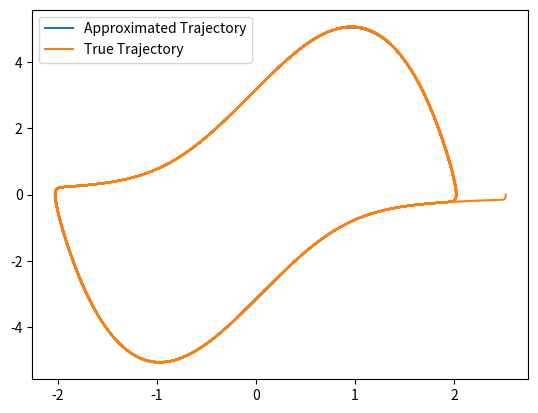
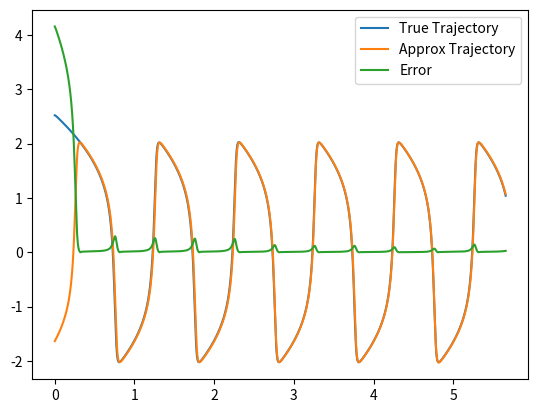

Source code (Python) for these figures, in order:
# Numerical Simulations for Exploring Van der Pol Oscillator

# [redacted]

#TODO: 
# compute rmse error for sim, look at value sweeping phase

##import statements
import numpy as np
import matplotlib.pyplot as plt
from scipy.integrate import solve_ivp
from scipy.signal import argrelextrema
import cmath

## Class Definitions
class VanderPolSim:
    '''Simulation object - feed parameters and returns simulation datat structure'''
    def __init__(self, T = 50, dt = .01, mu = 3, x0 = .5, y0 = .5):
        self.T = T     # total sim length
        self.dt = dt # time step
        self.mu = mu   # damping coefficient 
        self.x0 = x0   # initial x state
        self.y0 = y0   # initial y state

    def deriv(self, t, X):
        '''
        Derivative function for use in integrator. X is 2-vector of state
        van der pol eqs:
        dx/dt = y
        dy/dt = mu * (1-x**2) * y  - x
         '''
        x = X[0]
        y = X[1]
        mu = self.mu
        
        def y_dot(x, y, mu):
            return mu * (1-x*x) * y - x
    
        def x_dot(y):
            return y
    
        num = np.asarray([x_dot(y), y_dot(x, y, mu)])
        return num
    
    def run_sim(self):
        '''
        Run the numerical integration & return the simulation data structure.
        [data].y is the state, [data].t is the time vector '''
        data =  solve_ivp(
            self.deriv,   # Derivative function
            (0, self.T),       # Total time interval
            np.asarray([self.x0, self.y0]),  # Initial State
            t_eval = np.arange(0, self.T, self.dt)  # Returned evaluation time points
        )
        data.mu = self.mu
        data.T = self.T
        data.x0 = self.x0
        data.y0 = self.y0
        data.dt = self.dt
        return data


## Data Analysis & Helper Functions

def get_limit_cycle(data, indices = False):
    ''' 
    Given a sim data struct, compute & return the limit cycle as a
    (3, N) array where N is the number of data points in 1 period.
    (2 state variables & time variable data)
    This code assumes the 2nd half of data is exclusive limit cycle data
    i.e. the system is in steady state oscillation with no transients.
    Indices are optionally returned if set to true, additional tuple val
    '''
    # take 2nd half of data
    xs = data.y[0,:]
    ys = data.y[1,:]
    ts = data.t
    
    
    # search for the next maximum within the data
    extrema = argrelextrema(xs, np.greater)[0]
    
    # this gives us a period of oscillation, return the state for times in this period
    idxs = np.arange(extrema[-2],extrema[-1] + 1)
    
    if (indices):
        return (xs[idxs], ys[idxs], ts[idxs], idxs)
    else:
        return (xs[idxs], ys[idxs], ts[idxs])
    
def l_pos(x, y, mu):
    ''' eigenvalue 0 of linear approximation'''
    num = mu * (1 - x**2) + cmath.sqrt(mu**2 * (1 - x**2)**2 + 4 * (2*mu*x*y - 1) )
    return np.real(num / 2)

def l_neg(x, y, mu):
    ''' eigenvalue 0 of linear approximation'''
    num = mu * (1 - x**2) - cmath.sqrt(mu**2 * (1 - x**2)**2 + 4 * (2*mu*x*y - 1) )
    return np.real(num / 2)

def evec_pos(x, y, mu):
    ''' get the eigenvector associated with positive eigval '''
    vec = np.asarray([1, l_pos(x, y, mu)])
    return vec / np.linalg.norm(vec)

def evec_neg(x, y, mu):
    ''' get the other eigenvector '''
    vec = np.asarray([
        l_neg(x, y , mu) - mu * (1 - x**2),
        2 * mu * x * y - 1
        ])
    return vec / np.linalg.norm(vec)

def evec_ang(lc_inst_x, lc_inst_y, evec_x, evec_y):
    '''
    given a vector parrallel to the limit cycle, compute the angle
    between that vector and the provided eigenvector evec
    '''
    lc = np.asarray([lc_inst_x, lc_inst_y])
    evec = np.asarray([evec_x, evec_y])
    return np.arccos(lc.T@evec)

def eigen_decomp(data, limit_cycle = True):
    ''' 
    Given simulation data, return the eigendecomposition of the 
    linearization at each point around the limit cycle.
    Returns data as dictionary with the following entries:
    eig["l_neg"] negative root eigenvalues at each of the N data points
    eig["evec_neg"] eigenvector associated with l_neg
    eig["angs_neg"] is the angle of the eigenvector relative to the limit cycle trajectory
    If limit_cycle is true, only return the eigenvalue along a computed limit
    cycle as opposed to the entire trajectory of data
    '''
    #loop through data
    if limit_cycle:
        xs, ys, _ = get_limit_cycle(data)
    else:
        xs = data.y[0,:]
        ys = data.y[1,:]
    mu = data.mu
    N = len(xs)
    
    l_negs = np.zeros((N,1))
    l_poss = np.zeros((N,1))
    evec_negs = np.zeros((2,N))
    evec_poss = np.zeros((2,N))
    evec_pos_angs = np.zeros(l_negs.shape)
    evec_neg_angs = np.zeros(l_negs.shape)
    for i in np.arange(N):
        l_negs[i] = l_neg(xs[i], ys[i], mu)
        l_poss[i] = l_pos(xs[i], ys[i], mu)
        
        evec_negs[:,i] = evec_neg(xs[i], ys[i], mu)
        evec_poss[:,i] = evec_pos(xs[i], ys[i], mu)
        
        lc_inst_x = lc_x[i]-lc_x[i-3]
        lc_inst_y = lc_y[i] - lc_y[i-3]
        
        evec_pos_angs[i] = evec_ang(
            lc_inst_x, lc_inst_y,
            evec_poss[0,i], evec_poss[0,i]
        )
        
        evec_neg_angs[i] = evec_ang(
            lc_inst_x, lc_inst_y,
            evec_negs[0,i], evec_negs[0,i])
        
    
    eig_dec = {
        "l_neg" : l_negs,
        "l_pos" : l_poss,
        "evec_neg" : evec_negs,
        "evec_pos" : evec_poss,
        "angs_neg" : evec_neg_angs,
        "angs_pos" : evec_pos_angs
        }  
    return eig_dec      

def perturb_limit_cycle(data, lc_x, lc_y, u, indices = [-1],  noise = False, noise_str = 1):
    '''
    Given data 
    and a perturbation vector u, compute the limit cycle, apply perturbation u to indices points
    on the limit cycle, and simulate the trajectory of each point.
    Returns a 2 x T/dt x N matrix of (x,y) points up to time T for perturbed trajectory n
    '''
    # for each point in the limit cycle specified by indices,
    N = len(lc_x)
    mu = data.mu
    T = data.T # adjust length to determine speed of simulation (number of total points) 
    dt = data.dt
    
    if noise:
        noise_vec = noise_str * np.random.normal(size = (N,1))
        lc_y += noise_vec
    
    

    # perturb point by u        
    pert_trajs = np.zeros((2, int(T/dt), len(indices)))
    
    for lc_idx, i in enumerate(indices):
        data = VanderPolSim(
            mu = mu,
            T = T,
            dt = dt,
            x0 = lc_x[i] + u[0],
            y0 = lc_y[i] + u[1]
             ).run_sim()
             
        pert_trajs[:,:,lc_idx] = data.y
        
    return pert_trajs






## Run Simulation & set parameters here

def nearest_lc_point(lc_x, lc_y, x, y):
    '''
    Find the closest point on a given limit cycle to the point (x,y).
    '''
    xs = np.ones(lc_y.shape) * x
    ys = np.ones(lc_x.shape) * y
    
    dxs = lc_x - xs
    dys = lc_y - ys
    
    dists = np.sqrt(np.square(dxs) + np.square(dys))
    
    mindex = np.argmin(dists)
    return (lc_x[mindex], lc_y[mindex], mindex)
    
def dist_to_limit_cycle(lc_x, lc_y, x, y):
    '''
    Compute the distance of (x,y) to the limit cycle (lc_x, lc_y),
    defined here as the minimum distamce of (x,y) to any point on the 
    limit cycle defined by (lc_x,lc_y)
    '''
    
    close_lc_pt = nearest_lc_point(lc_x, lc_y, x, y)
    
    return ((close_lc_pt[0]-x)**2 + (close_lc_pt[1] - y)**2)**.5
    
    
# simulation parameters

def get_traj_dist_from_lc(lc_x, lc_y, traj_x, traj_y):
    '''
    Given a limit cycle (lc_x, lc_y) and a trajectory of points (traj_x, traj_y)
    compute the distance to the limit cycle for each point (traj_x, traj_y) and 
    return this distance as a vector
    '''
    dists = np.zeros((len(traj_x,)))
    
    for i,_ in enumerate(dists):
        dists[i] = dist_to_limit_cycle(lc_x, lc_y, traj_x[i], traj_y[i])
        
    return dists

def time_to_convergence(lc_x, lc_y, traj_x, traj_y, traj_ts, delta):
    
    '''
    Given a limit cycle (lc_x, lc_y) , a distance delta,
    and trajectory in question of points (x,y,t), determine the elapsed time before
    the trajectory is within delta distance of
    the limit cycle
    '''
    def bin_search_conv_idx(idxs):
        '''
        Recursively implement binary search to find smallest index of convergence
        in given trajectory
        '''
        
        if len(idxs) == 0:
            return -1
        else:
            midpoint = int(len(idxs)/2)
            search_idx = idxs[midpoint]
            curr_conv = converged(lc_x, lc_y, traj_x[search_idx], traj_y[search_idx], delta)
            prev_conv = converged(lc_x, lc_y, traj_x[search_idx-1], traj_y[search_idx-1], delta)
            
        if curr_conv: # if current converged
                
            if not prev_conv: # if previous not converged stop
                return search_idx
            
            else: # otherwise check left half
                return bin_search_conv_idx(idxs[0:midpoint])
                    
        
        else: #check right half
            return bin_search_conv_idx(idxs[midpoint:])
            
            
        
    # find first point of convergence
    
    conv_idx = bin_search_conv_idx(np.arange(len(traj_x)))


    if conv_idx is  -1: # if binseach fails try linear search (old code)
        for i in np.arange(len(traj_x)):
            if converged(lc_x, lc_y, traj_x[i], traj_y[i], delta):
                return traj_ts[i]
        print(
        "location ",
        (traj_x[0],traj_x[1]),
        "does not converge to limit cycle within %i time units." % traj_ts[-1]
        )
        return NaN
    
    else:
        return traj_ts[conv_idx]

def converged(lc_x, lc_y, x, y, delta):
    '''
    Given a limit cycle specified by lc_x, lc_y, a point x,y and some distance delta,
    check if the distance of the closest point on the limit cycle to (x,y) is within delta.
    '''
    if dist_to_limit_cycle(lc_x, lc_y, x, y) <= delta:
        return True
    else:
        return False    

def lc_period(lc_t):
    ''' 
    Given a time vector of limit cycle points,
    return the period of the limit cycle
    '''
    return lc_t[-1] - lc_t[0]

def lc_time_to_phase(lc_t, rads = False):
    ''' Given a limit cycle time, convert to phase '''
    T = lc_period(lc_t)
    
    phases = []
    if rads:
        for t in lc_t - lc_t[0]:
            phases.append(t/T * 2 * np.pi)
    else:
        for t in lc_t - lc_t[0]:
            phases.append(t/T)
    return phases

def lc_to_phase(lc_x, lc_y, lc_t, rads = False):
    '''
    Given a limit cycle (lc_x, lc_y, lc_t)
    return its phase representation, i.e map
    each point in the limit cycle (lc_x, lc_y) to the unit
    circle and return the phase of the point, which is a fraction
    of the period.
    If rads is true then return answer in radians
    '''
    # each point (lc_x, lc_y) is a value associated with a key phase
    # given by the fraction of the period passed
    phase_lc = {}
    if rads:
        phases = lc_time_to_phase(lc_t, rads = True)
    else: 
        phases = lc_time_to_phase(lc_t, rads = False)
    

    for i in np.arange((len(lc_x))):
        phase_lc.update({phases[i] : (lc_x[i], lc_y[i]) })
    for i in np.arange((len(lc_x))):
        phase_lc.update({phases[i] : (lc_x[i], lc_y[i]) })

    return phase_lc


        
################Simulation Parameters        

def get_latent_phase(data, x, y, rads = False):
    ''' 
    Given a point (x,y) in the phase plane,  compute its latent phase.
    The latent phase is defined as the phase of the limit cycle corresponding 
    to the intersection of the trajectory starting at (x,y) with the limit cycle
    at t--> infinity. 
    Caller must provide data from VanderpolSim. Also returns time to convergence.
    '''

    
    ## make sure lc at ttc is same as latent phase after ttc
    
    # start simulation at initial condition & run simulation for T
    sim = VanderPolSim(mu = data.mu, dt = data.dt, T = data.T, x0 = x, y0 = y)
    sim_data = sim.run_sim()
    traj_x = sim_data.y[0,:]
    traj_y = sim_data.y[1,:]
    traj_ts = sim_data.t
    
    lc_x, lc_y, lc_t = get_limit_cycle(data)
    
    # get time to convergence, 
    ttc = time_to_convergence(lc_x, lc_y, traj_x, traj_y, traj_ts, delta)
    conv_idx = np.argmax(traj_ts == ttc)
    
    #get phase of convergence
    # trajectory state at conv_idx
    nr_lc_x, nr_lc_y, _ = nearest_lc_point(lc_x, lc_y, traj_x[conv_idx], traj_y[conv_idx])
 
    # find phase associated with nr_lc_pt (search dict by value)
    # go through each lc point, if x and y match, record phase
    conv_phase = -1
    phase_list = (lc_t - lc_t[0]) / lc_period(lc_t)
    for i in np.arange(len(lc_t)):
        if (lc_x[i] == nr_lc_x and lc_y[i] == nr_lc_y):
            conv_phase = phase_list[i]
        
        
            
    if conv_phase == -1:
        print("Could not compute convergence phase")
        return NaN
    
    #wt + phi_lat = phase of convergence
    if rads:
        phi_lat = np.mod(conv_phase - (2 * np.pi * ttc / lc_period(lc_t)), 2*np.pi)
        
    else:
        phi_lat = np.mod(conv_phase - (ttc / lc_period(lc_t)) , 1)

        
    closest_idx = np.argmin(np.abs(phase_list- phi_lat))
    

    return phase_list[closest_idx], ttc 

def latent_error_traj(data, x, y):
    ''' 
    Given a simulation and a point (x,y), compute the latent phase,
    then measure the deviation of the latent phase trajectory from 
    the assumed limit cycle
    '''
    # compute latent phase
    lp, _ = get_latent_phase(data, x, y)
    lc_x, lc_y, lc_t = get_limit_cycle(data)
    
    # run a simulation starting at latent phase along limit cycle, 
    phases = lc_to_phase(lc_x, lc_y, lc_t)
    
    
    lat_start = phases[lp]
    
    lat_data = VanderPolSim(mu = data.mu, T = data.T, dt = data.dt,
                           x0 = lat_start[0], y0 = lat_start[1]).run_sim()
    
    # run another starting at true trajectory
    true_data = VanderPolSim(mu = data.mu, T = data.T, dt = data.dt,
                           x0 = x, y0 = y).run_sim()
    
    
    # return latent & true trajectories
    return (lat_data, true_data)


mu = 3
T = 50
dt = .001
sim = VanderPolSim(mu = mu, T = T, dt = dt)
data = sim.run_sim()
ts = data.t
xs = data.y[0,:]
ys = data.y[1,:]

    
epsilon = .5 # perturbation strength
u =  epsilon * np.asarray([1, 0])
delta = .001  # threshold for convergence (converged if dist <= delta)
################



################### Data Analysis & Plotting Configuration 
plot_trajectory = False    # Plot the (x,y) and (t,x), (t,y) trajectories of the simulation including nullclines
plot_limit_cycle = False  # Assuming at least 2 full periods of oscillation, compute & plot the limit cycle trajectory
plot_eigen_decomp = False# Compute the eigenvalues/eigenvectors along the limit cycle & display them
plot_perturbation_analysis = False # perturb along an eigenvector & compute its linearized growth for each point on the limit cycle
plot_traj_perturbations = False # numerically simulate a given perturbation along given points of a limit cycle
plot_pert_along_evecs = False # Perturb the limit cycle along an eigenvector and plot the convergence results
plot_convergence_analysis = False# simulate given perturbation for chosen indices & compute their distance to limit cycle vs phase
ttc_vs_phase_vs_mu = False# similar to plot convergence analysis, except do so for various values of mu


print("Running Simulation")

if (plot_trajectory):    
    print('Plotting trajectory ... ')
    plt.figure()
    plt.plot(xs, ys, label='Oscillator Trajectory')
    plt.xlabel("x")
    plt.ylabel("y")
    plt.title("Phase Space mu = %.2f" %mu)
     
    #plot nullclines
    x_nullcline = np.linspace(-2*np.max(np.abs(xs)), 2*np.max(np.abs(xs)))
    y_nullcline = [  x / (mu * (1 - x**2))  for x in x_nullcline]
    plt.plot(x_nullcline, y_nullcline, '--',color='black', label = 'Y nullcline') 
    plt.axhline(y = 0, label= 'X-nullcline', color='green')
    plt.legend()
    #
    
    
    plt.figure()
    plt.plot(ts,xs)
    plt.xlabel("t")
    plt.ylabel("x")
    plt.title("x (voltage) trace")
    
    plt.figure()
    plt.plot(ts,ys)
    plt.xlabel("t")
    plt.ylabel("y")
    plt.title("y trace")
    
if (plot_limit_cycle):
    print('Plotting limit cycle ... ')

    lc_x, lc_y, lc_t, idxs = get_limit_cycle(data, indices = True) # get exactly 1 limit cycle
    plt.figure()
    plt.xlabel("x")
    plt.ylabel("y")
    plt.plot(lc_x, lc_y,label='mu = %.1f' % mu)
    plt.legend()
    plt.title("Limit Cycle Phase Portrait")
    
if (plot_eigen_decomp):
    print('Plotting eigendecomposition...')
    
    if not (plot_limit_cycle):
        lc_x, lc_y, lc_t = get_limit_cycle(data)

    ed = eigen_decomp(data)
     
    plt.figure()
    plt.plot((lc_t-lc_t[0]) / lc_period(lc_t), ed["l_neg"],label= '$\lambda_{-}$')
    plt.plot((lc_t-lc_t[0]) / lc_period(lc_t), ed["l_pos"],label= '$\lambda_{+}$')
    plt.xlabel('fraction of period time')
    plt.ylabel('$Re (\lambda) $')
    plt.legend()
    
    plt.figure()
    
    plt.quiver(lc_x, lc_y, ed["evec_neg"][0,:], ed["evec_neg"][1,:], ed["l_neg"], scale = 8, headwidth = 6)
    plt.title("Linear Stability (Negative Root Eigenvalue")
    plt.plot(lc_x, lc_y,label='mu = %.1f' % mu, alpha = .4,c = 'red')
    plt.colorbar()
    
    plt.figure()
    plt.quiver(lc_x, lc_y, ed["evec_pos"][0], ed["evec_pos"][1], ed["l_pos"], scale = 8, headwidth = 6)
    plt.plot(lc_x, lc_y,label='mu = %.1f' % mu, alpha = .4,c = 'red')
    plt.title("Linear Stability (Positive Root Eigenvalue")
    plt.colorbar()
    
if (plot_perturbation_analysis):
    print('Plotting perturbation analysis...')
    
    # Project a horizontal perturbation x onto the eigvecs scaled by eigvals & quiver plot 
    pert_x = delta * np.asarray([1, 0])
    pert_y = delta * np.asarray([0, 1])
    
    net_x = np.zeros((2, len(idxs)))
    net_y = np.zeros((2, len(idxs)))
    
    for i, idx in enumerate(idxs):
        net_x[:,i] = (
            np.exp(ed["l_pos"][idx]) * pert_x@ed["evec_pos"][:,idx] # project onto E-vecs & scale
         + np.exp(ed["l_neg"][idx]) * pert_x@ed["evec_neg"][:,idx]
         )
         
        net_y[:,i] = (
            np.exp(ed["l_pos"][idx]) * pert_y@ed["evec_pos"][:,idx] # project onto E-vecs & scale
         + np.exp(ed["l_neg"][idx]) * pert_y@ed["evec_neg"][:,idx]
         ) 
    
    plt.figure()
    plt.quiver(xs, ys, net_x[0,:], net_x[1,:], np.log(np.linalg.norm(net_x,axis=0)/epsilon), scale = 1, headwidth = 6)
    plt.plot(lc_x, lc_y,label='mu = %.1f' % mu, alpha = .4,c = 'red')
    plt.title("X - Perturbation Net Direction & Strength")
    cbar = plt.colorbar()
    cbar.set_label("$log(||A\delta|| / ||\delta||)$")
    
    
    plt.figure()
    plt.quiver(xs, ys, net_y[0,:], net_y[1,:], np.log(np.linalg.norm(net_y,axis=0)/epsilon), scale = 1, headwidth = 6)
    plt.plot(lc_x, lc_y,label='mu = %.1f' % mu, alpha = .4,c = 'red')
    plt.title("Y - Perturbation Net Direction & Strength")
    cbar = plt.colorbar()
    cbar.set_label("$log(||A\delta|| / ||\delta||)$")
    
if (plot_traj_perturbations):
    print('Plotting perturbation trajectories...')
    if not plot_limit_cycle:
        lc_x, lc_y, _ = get_limit_cycle(data)
    
    if not (plot_eigen_decomp):
        ed = eigen_decomp(data)

    #find index of point on limit cycle with maximum eigenvalue(neg)

    max_idx = np.argmax(ed["l_neg"])
    min_idx = np.argmin(ed["l_neg"])
    idxs = np.linspace(0,len(lc_x)-1,num = 100,dtype = int)
    #idxs = [max_idx, min_idx]
    #idxs = [-4] 
    pts = perturb_limit_cycle(data, lc_x, lc_y,  u, indices = idxs)
    mins = np.zeros((pts.shape[1],pts.shape[2]))
    plt.figure()    
    for i in np.arange(len(idxs)):
        print('%i/%i'%(i+1,len(idxs)))
        plt.plot(pts[0,:,i],pts[1,:,i])

    plt.plot(lc_x,lc_y,c='red')           

if plot_pert_along_evecs:
    if not plot_limit_cycle:
        lc_x, lc_y, lc_t = get_limit_cycle(data)
    
    if not plot_eigen_decomp:
        ed = eigen_decomp(data)
    
    # given indices, perturb them along an eigenvector and plot the convergence results
    idxs = np.linspace(0, len(lc_x)-1,num = 800, dtype = int )
    fig, ax1 = plt.subplots()
    ttcs = []
    for j,i in enumerate(idxs):
        print("%i/%i..."%(j+1,len(idxs)))
        evec = epsilon * ed["evec_neg"][:,i]
        pert = (lc_x[i] + evec[0], lc_y[i] + evec[1])
        # compute a trajectory starting at pert
        pert_data = VanderPolSim(mu = mu, x0 = pert[0], y0 = pert[1], T = T, dt = dt).run_sim()    
        pert_traj_x = pert_data.y[0,:]
        pert_traj_y = pert_data.y[1,:]
        pert_traj_ts = pert_data.t
        
        # compute time to convergence
        ttcs.append(time_to_convergence(lc_x, lc_y, pert_traj_x, pert_traj_y, pert_traj_ts, delta))
        
        
    ax1.scatter(lc_t[idxs] / lc_period(lc_t),ttcs, label = "time to convergence")
    
    ax2 = ax1.twinx()

    ax2.plot(lc_t[idxs]/ lc_period(lc_t), ed["l_neg"][idxs],'--',label='$\lambda_{-}$')    
    ax2.plot(lc_t[idxs]/ lc_period(lc_t), ed["l_pos"][idxs],'--',label='$\lambda_{+}$')
    ax2.axhline(y=0)
    plt.legend()

if (plot_convergence_analysis):
    print("Plotting convergence analysis...")
    if not plot_limit_cycle:
        lc_x, lc_y, lc_t = get_limit_cycle(data)
    
    
    if not plot_eigen_decomp:
        ed = eigen_decomp(data)
        

    # provide indices here
    
    idxs = np.linspace(0,len(lc_x)-1,num = 100, dtype = int) 
    phases = np.asarray([*lc_time_to_phase(lc_t)])[idxs]
    
    pert_starts = [
        (
            lc_x[idxs[i]] + u[0],
            lc_y[idxs[i]] + u[1]
        )
         for i in np.arange(len(idxs))
    ]
    
    traj_dists = []
    traj_xs = []
    traj_ys = []
    ttcs = []
    plt.figure()
    plt.xlabel("Time")
    plt.ylabel("Distance")
    plt.axhline(y = delta)

    num_pts = len(idxs)
    for  idx, init_loc in enumerate(pert_starts):
        print('%i/%i...'%(idx+1,num_pts))
        # simulate trajectory
        traj = VanderPolSim(T = data.T, dt = data.dt, mu = data.mu,
                             x0 = init_loc[0],
                             y0 = init_loc[1]
                             ).run_sim()  # copy orig sim but with diff starting point
        traj_x = traj.y[0,:]
        traj_y = traj.y[1,:]
        traj_xs.append(traj_x)
        traj_ys.append(traj_y)
        ttcs.append(time_to_convergence(lc_x, lc_y, traj_x, traj_y, traj.t, delta))
        traj_dists.append(get_traj_dist_from_lc(lc_x, lc_y, traj_x, traj_y))
        
        # plot dist to limit cycle, ttc as vert line, delta as horz line
        plt.plot(data.t, traj_dists[-1])
        plt.axvline(x = ttcs[-1])
        
    
    fig, ax1 = plt.subplots()
    ax2 = ax1.twinx() 
    ax1.scatter(phases, ttcs / lc_period(lc_t))
    ax1.set_ylabel('Time to convergence (distance <= %.3f) / period T' %delta)

    ax2.plot(phases, ed['l_neg'][idxs])
    ax2.plot(phases, ed['l_pos'][idxs])
    ax2.set_ylabel('$\lambda$')
    plt.xlabel('Starting index along limit cycle')

if (ttc_vs_phase_vs_mu):
    print('Beginning convergence vs phase mu sweep...')
    mus = np.asarray([4])
    num_pts = 100
    fig, ax1 = plt.subplots()
    ax2 = ax1.twinx()

    if not plot_eigen_decomp:
        ed = eigen_decomp(data)
    for mu in mus:
        sim = VanderPolSim(mu = mu)
        data = sim.run_sim()
        ts = data.t
        xs = data.y[0,:]
        ys = data.y[1,:]
        
        lc_x, lc_y, lc_t = get_limit_cycle(data)
        idxs = np.linspace(0,len(lc_x)-1,num = num_pts, dtype = int) 
        phases = np.asarray([*lc_time_to_phase(lc_t)])[idxs]
        
        u = np.zeros((len(idxs, 2)))
        for i in np.arange(len(idxs)):
            u[i,0] = ed["evec_pos"][i,0]
            u[i,1] = ed["evec_pos"][i,1]
        
        pert_starts = [
            (
                lc_x[idxs[i]] + u[i,0],
                lc_y[idxs[i]] + u[i,1]
            )
             for i in np.arange(len(idxs))
        ]
        
        traj_dists = []
        traj_xs = []
        traj_ys = []
        ttcs = []
    
        num_pts = len(idxs)
        
        for  idx, init_loc in enumerate(pert_starts):
            print('mu = %.3f, index %i/%i...'%(mu,idx+1,num_pts))
            # simulate trajectory
            traj = VanderPolSim(T = data.T, dt = data.dt, mu = data.mu,
                                 x0 = init_loc[0],
                                 y0 = init_loc[1]
                                 ).run_sim()  # copy orig sim but with diff starting point
            traj_x = traj.y[0,:]
            traj_y = traj.y[1,:]
            ttcs.append(time_to_convergence(lc_x, lc_y, traj_x, traj_y, traj.t, delta))
            
        
        ax1.plot(phases, ttcs / lc_period(lc_t) ,'-o',label='$\mu = %.3f$, period = %.3f'%(mu,lc_period(lc_t)))
      #  ax2.plot([*lc_to_phase(lc_x, lc_y, lc_t).keys()],lc_x)
    ax1.set_ylabel('Time to convergence (distance <= %.3f) / period T' %delta)
    plt.xlabel('Starting phase of perturbation limit cycle')
    ax1.legend()

lc_x, lc_y, lc_t = get_limit_cycle(data)
lat_data, true_data = latent_error_traj(data, lc_x[-1]+ u[0], lc_y[-1] + u[1])


plt.figure()
plt.plot(lat_data.y[0,:],lat_data.y[1,:],label='Approximated Trajectory')
plt.plot(true_data.y[0,:], true_data.y[1,:],label='True Trajectory')
plt.legend()

diff_x = np.square(lat_data.y[0,:] - true_data.y[0,:])
diff_y = np.square(lat_data.y[1,:] - true_data.y[1,:])

app_err = np.abs(lat_data.y[0,:] - true_data.y[0,:])

per = lc_period(lc_t)

plt.figure()
plt.plot(true_data.t/per, true_data.y[0,:],label='True Trajectory')
plt.plot(true_data.t/per, lat_data.y[0,:],label='Approx Trajectory')
plt.plot(true_data.t/per, app_err, label='Error')
plt.legend()
print("Simulation Complete.")
plt.show()




#Workspace down here




